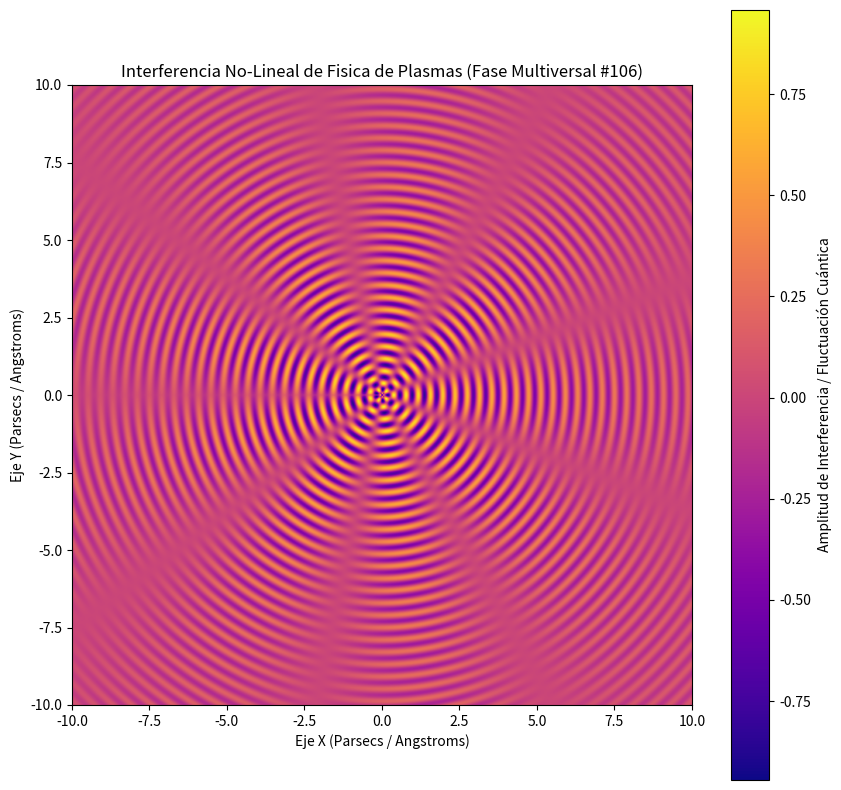

Here is the Python script that generated this plot:
%matplotlib inline
# Simulación Multiversal: Fisica de Plasmas - Variante 106
import numpy as np
import matplotlib.pyplot as plt

# Parámetros Físicos No-Lineales
omega_1 = 15.867
omega_2 = 4.41
lambda_decay = 0.153
phase_shift = 1.759

x = np.linspace(-10, 10, 800)
y = np.linspace(-10, 10, 800)
X, Y = np.meshgrid(x, y)

# Dinámica de Fluidos / Campos Tensor-Escalares (Fase Multiversal)
R = np.sqrt(X**2 + Y**2) + 1e-5
Z = (np.sin(omega_1 * R + phase_shift) * np.cos(omega_2 * np.arctan2(Y, X))) * np.exp(-lambda_decay * R)

plt.figure(figsize=(10, 10))
plt.imshow(Z, cmap='plasma', extent=[-10, 10, -10, 10], origin='lower')
plt.colorbar(label='Amplitud de Interferencia / Fluctuación Cuántica')
plt.title(r'Interferencia No-Lineal de Fisica de Plasmas (Fase Multiversal #106)')
plt.xlabel('Eje X (Parsecs / Angstroms)')
plt.ylabel('Eje Y (Parsecs / Angstroms)')
plt.show()
